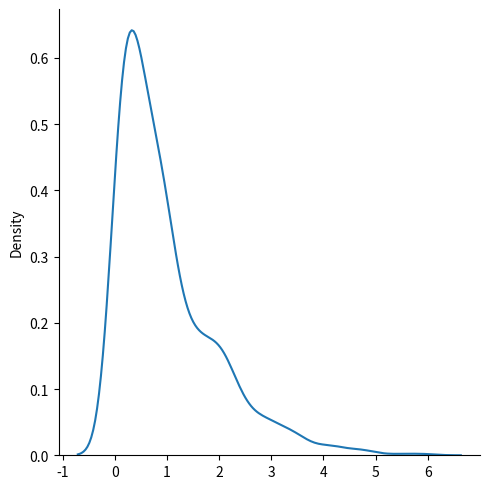

Reproduce this figure in Python.
"""
scale - inverse of rate ( see lam in poisson distribution ) defaults to 1.0.

size - The shape of the returned array.
"""

from numpy import random

x = random.exponential(scale=2, size=(2, 3))
print(x)

#Visualization of Exponential Distribution
import matplotlib.pyplot as plt
import seaborn as sns

sns.displot(random.exponential(size=1000), kind="kde")
plt.show()